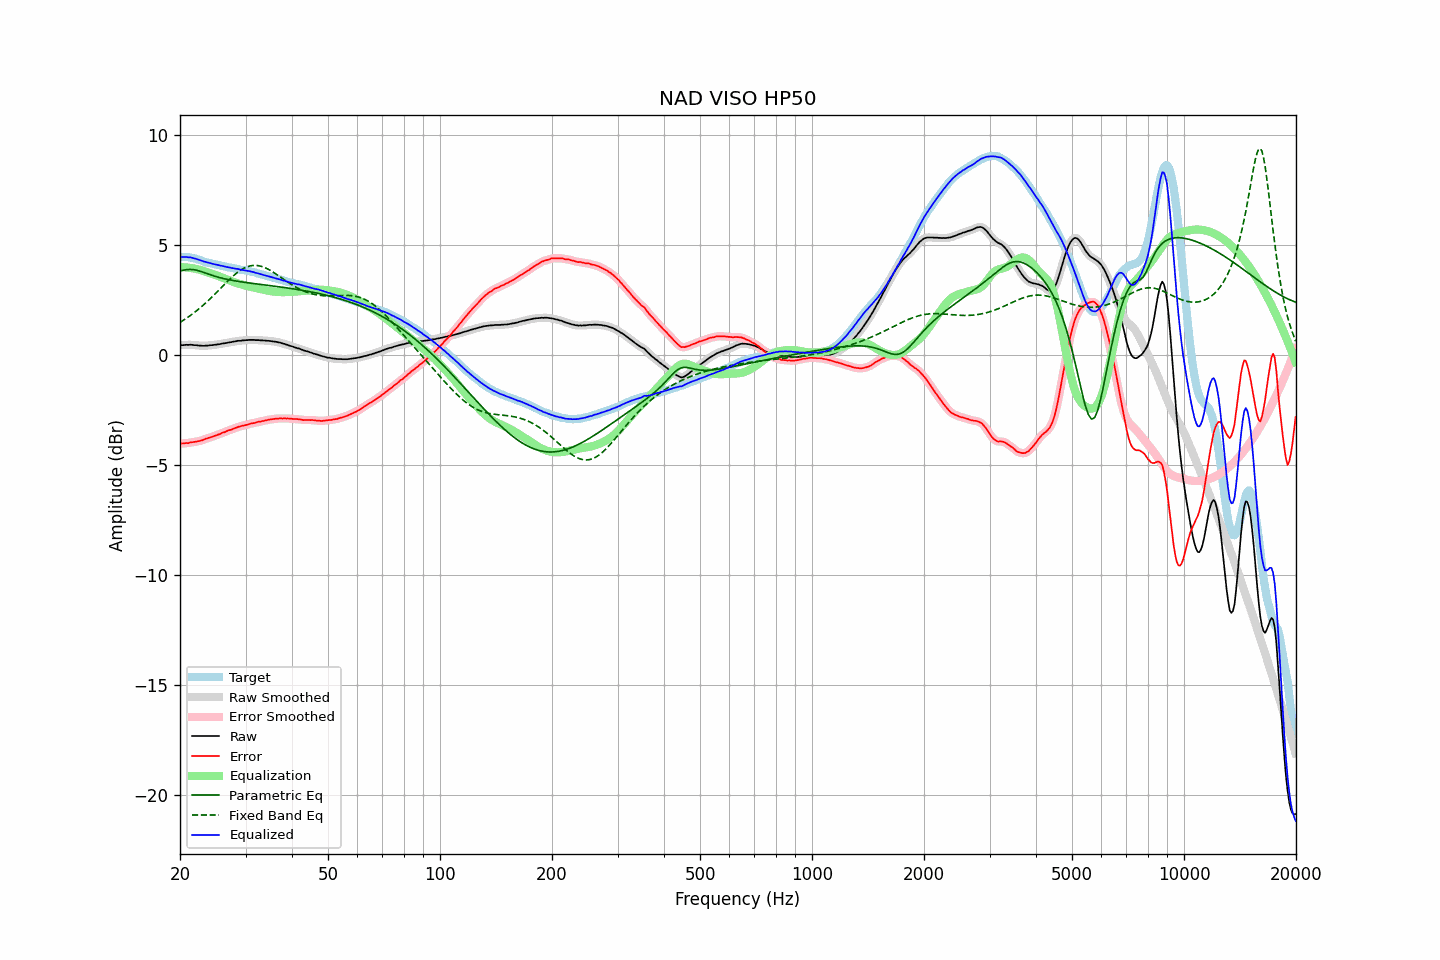

The data file committed next to this chart (first rows):
frequency, raw, error, smoothed, error_smoothed, equalization, parametric_eq, fixed_band_eq, equalized_raw, equalized_smoothed, target
20.00, 0.46, -4.01, 0.46, -4.01, 4.01, 3.83, 1.50, 4.47, 4.47, 4.47
20.20, 0.46, -4.01, 0.46, -4.01, 4.01, 3.85, 1.54, 4.47, 4.47, 4.47
20.40, 0.46, -4.01, 0.46, -4.01, 4.01, 3.87, 1.59, 4.47, 4.47, 4.47
20.61, 0.47, -4.00, 0.47, -4.01, 4.00, 3.88, 1.64, 4.47, 4.47, 4.47
20.81, 0.48, -3.99, 0.47, -4.00, 4.00, 3.90, 1.68, 4.48, 4.47, 4.47
21.02, 0.47, -4.00, 0.48, -3.99, 3.99, 3.90, 1.73, 4.46, 4.47, 4.47
21.23, 0.48, -3.97, 0.48, -3.98, 3.98, 3.91, 1.78, 4.46, 4.46, 4.45
21.44, 0.48, -3.96, 0.47, -3.96, 3.97, 3.90, 1.84, 4.45, 4.44, 4.44
21.66, 0.47, -3.95, 0.47, -3.95, 3.96, 3.90, 1.89, 4.43, 4.43, 4.42
21.87, 0.46, -3.94, 0.46, -3.94, 3.94, 3.89, 1.95, 4.40, 4.41, 4.40
22.09, 0.46, -3.93, 0.46, -3.93, 3.93, 3.88, 2.01, 4.39, 4.39, 4.39
22.31, 0.45, -3.91, 0.45, -3.92, 3.91, 3.86, 2.07, 4.36, 4.36, 4.36
22.54, 0.44, -3.90, 0.44, -3.90, 3.90, 3.84, 2.13, 4.34, 4.34, 4.34
22.76, 0.44, -3.88, 0.44, -3.88, 3.88, 3.81, 2.19, 4.32, 4.31, 4.32
22.99, 0.43, -3.86, 0.43, -3.86, 3.85, 3.79, 2.25, 4.28, 4.29, 4.29
23.22, 0.43, -3.83, 0.43, -3.83, 3.83, 3.76, 2.32, 4.26, 4.26, 4.26
23.45, 0.44, -3.79, 0.44, -3.80, 3.81, 3.74, 2.38, 4.25, 4.24, 4.23
23.69, 0.44, -3.78, 0.44, -3.78, 3.78, 3.71, 2.45, 4.22, 4.23, 4.22
23.92, 0.45, -3.75, 0.45, -3.75, 3.76, 3.69, 2.52, 4.21, 4.21, 4.20
24.16, 0.46, -3.73, 0.46, -3.73, 3.73, 3.66, 2.59, 4.19, 4.19, 4.19
24.40, 0.46, -3.71, 0.46, -3.71, 3.71, 3.64, 2.66, 4.17, 4.17, 4.17
24.65, 0.47, -3.68, 0.47, -3.68, 3.68, 3.61, 2.74, 4.15, 4.15, 4.15
24.89, 0.48, -3.65, 0.48, -3.65, 3.65, 3.59, 2.81, 4.14, 4.13, 4.13
25.14, 0.49, -3.63, 0.49, -3.63, 3.63, 3.57, 2.88, 4.12, 4.12, 4.12
25.39, 0.50, -3.60, 0.50, -3.60, 3.60, 3.55, 2.96, 4.10, 4.10, 4.10
25.65, 0.51, -3.58, 0.51, -3.57, 3.57, 3.53, 3.03, 4.08, 4.09, 4.09
25.91, 0.53, -3.53, 0.53, -3.54, 3.54, 3.51, 3.11, 4.07, 4.07, 4.06
26.16, 0.54, -3.51, 0.54, -3.51, 3.51, 3.49, 3.18, 4.05, 4.05, 4.05
26.43, 0.55, -3.49, 0.55, -3.48, 3.49, 3.47, 3.25, 4.04, 4.04, 4.04
26.69, 0.56, -3.45, 0.56, -3.46, 3.46, 3.46, 3.33, 4.02, 4.02, 4.01
26.96, 0.58, -3.42, 0.58, -3.43, 3.43, 3.44, 3.40, 4.01, 4.00, 4.00
27.23, 0.59, -3.40, 0.59, -3.40, 3.40, 3.43, 3.47, 3.99, 3.99, 3.99
27.50, 0.60, -3.38, 0.60, -3.38, 3.37, 3.41, 3.54, 3.97, 3.98, 3.98
27.77, 0.62, -3.34, 0.62, -3.35, 3.34, 3.40, 3.60, 3.96, 3.96, 3.96
28.05, 0.63, -3.32, 0.63, -3.32, 3.32, 3.39, 3.67, 3.95, 3.95, 3.95
28.33, 0.64, -3.29, 0.64, -3.29, 3.29, 3.38, 3.73, 3.93, 3.94, 3.93
28.62, 0.66, -3.26, 0.65, -3.27, 3.27, 3.36, 3.78, 3.93, 3.92, 3.92
28.90, 0.66, -3.24, 0.66, -3.24, 3.25, 3.35, 3.84, 3.91, 3.91, 3.90
29.19, 0.66, -3.22, 0.67, -3.22, 3.22, 3.34, 3.89, 3.88, 3.89, 3.88
29.48, 0.68, -3.20, 0.67, -3.20, 3.20, 3.33, 3.93, 3.88, 3.88, 3.88
29.78, 0.68, -3.19, 0.68, -3.19, 3.18, 3.32, 3.97, 3.86, 3.87, 3.87
30.08, 0.69, -3.17, 0.69, -3.17, 3.17, 3.31, 4.00, 3.86, 3.85, 3.86
30.38, 0.69, -3.15, 0.69, -3.15, 3.15, 3.30, 4.03, 3.84, 3.84, 3.84
30.68, 0.70, -3.13, 0.70, -3.13, 3.13, 3.29, 4.05, 3.83, 3.83, 3.83
30.99, 0.70, -3.10, 0.70, -3.11, 3.11, 3.28, 4.07, 3.81, 3.81, 3.80
31.30, 0.70, -3.09, 0.70, -3.09, 3.10, 3.27, 4.08, 3.80, 3.80, 3.79
31.61, 0.70, -3.08, 0.70, -3.08, 3.08, 3.26, 4.09, 3.78, 3.78, 3.78
31.93, 0.69, -3.07, 0.69, -3.06, 3.06, 3.25, 4.09, 3.75, 3.76, 3.76
32.24, 0.69, -3.04, 0.69, -3.05, 3.05, 3.24, 4.08, 3.74, 3.74, 3.73
32.57, 0.69, -3.02, 0.69, -3.03, 3.03, 3.23, 4.07, 3.72, 3.72, 3.71
32.89, 0.68, -3.02, 0.68, -3.01, 3.01, 3.22, 4.06, 3.69, 3.70, 3.70
33.22, 0.68, -2.99, 0.68, -3.00, 3.00, 3.21, 4.04, 3.68, 3.68, 3.67
33.55, 0.67, -2.99, 0.67, -2.98, 2.98, 3.21, 4.01, 3.65, 3.65, 3.66
33.89, 0.67, -2.96, 0.67, -2.97, 2.97, 3.20, 3.98, 3.64, 3.63, 3.63
34.23, 0.66, -2.95, 0.66, -2.95, 2.95, 3.19, 3.95, 3.61, 3.61, 3.61
34.57, 0.66, -2.93, 0.66, -2.93, 2.94, 3.18, 3.91, 3.60, 3.59, 3.59
34.92, 0.65, -2.92, 0.65, -2.92, 2.92, 3.17, 3.87, 3.57, 3.57, 3.57
35.27, 0.64, -2.91, 0.64, -2.91, 2.91, 3.16, 3.82, 3.55, 3.55, 3.55
35.62, 0.63, -2.90, 0.63, -2.90, 2.90, 3.15, 3.78, 3.53, 3.53, 3.53
35.97, 0.62, -2.89, 0.62, -2.89, 2.89, 3.14, 3.73, 3.51, 3.51, 3.51
... 635 more rows
